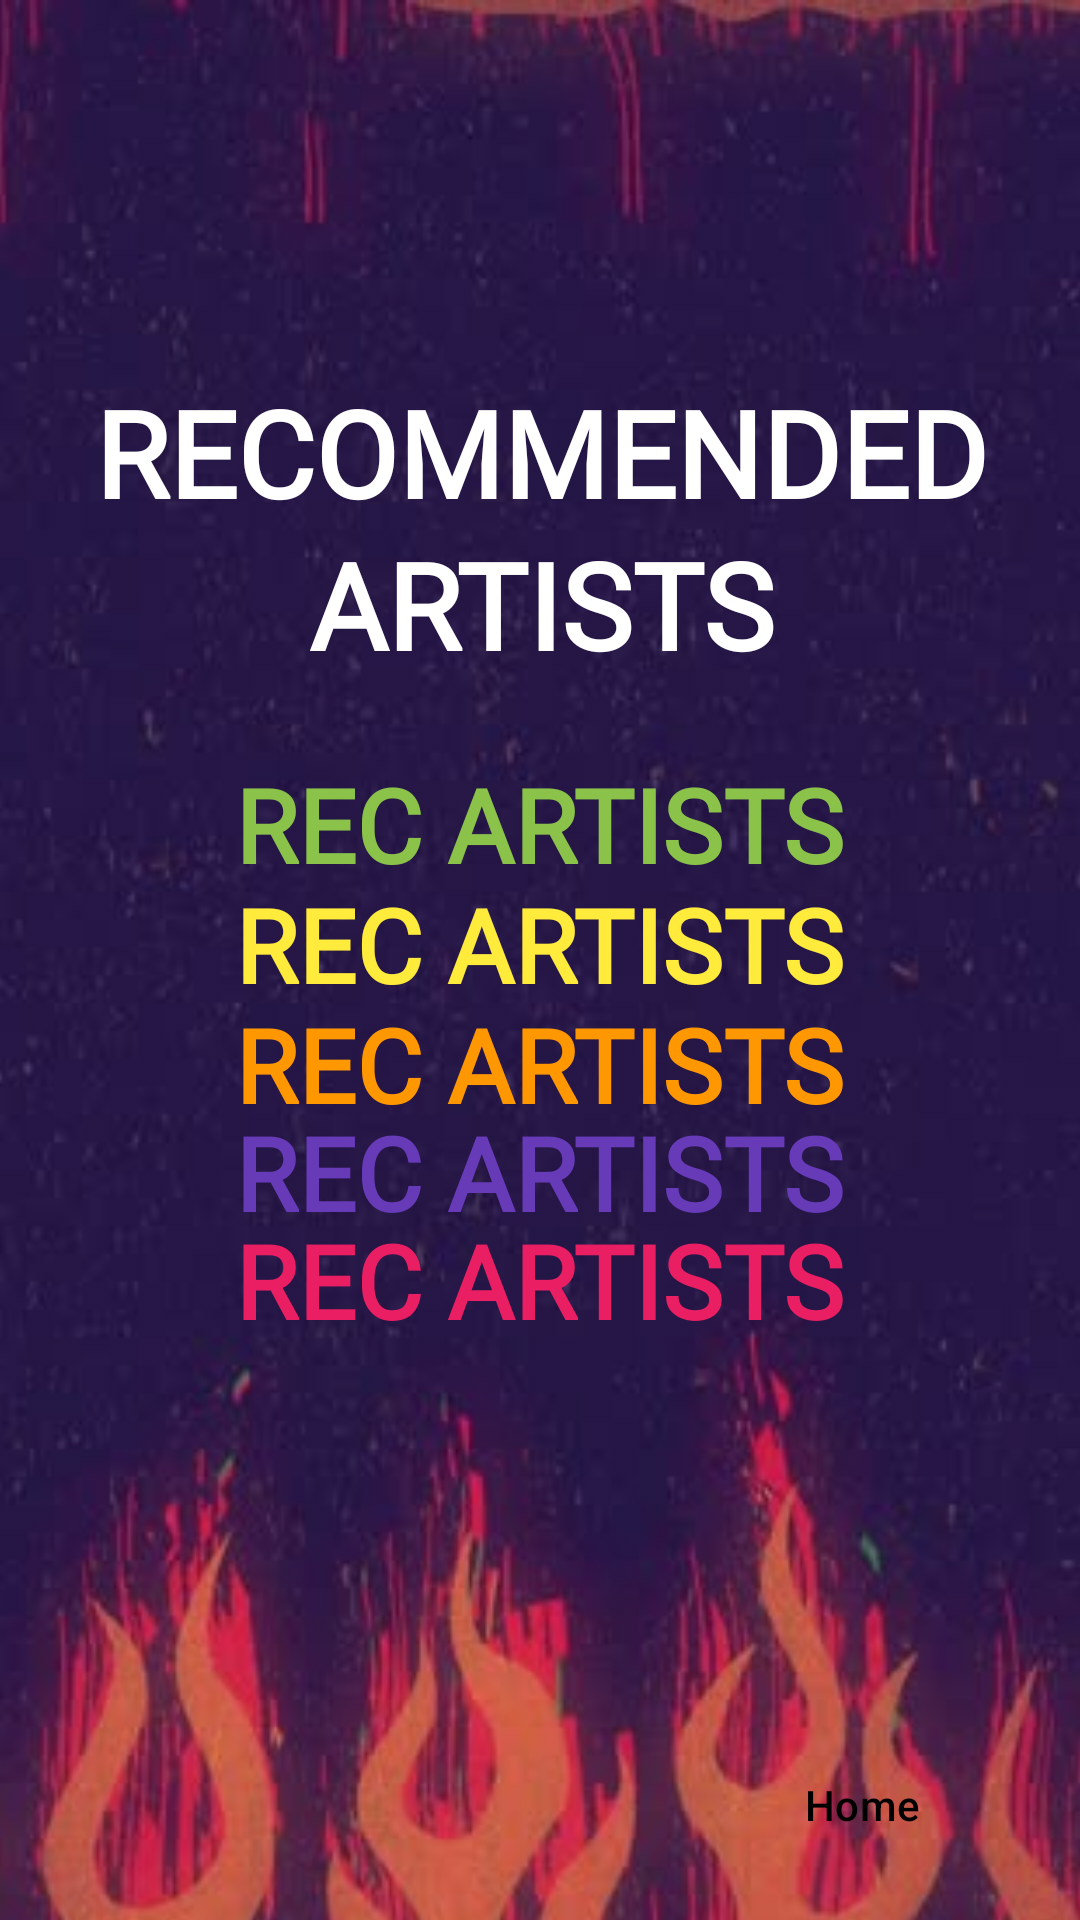

Layout XML and referenced resources for this Android screen:
<!-- AndroidManifest.xml: application theme Theme.Spotify_Wrapped -->
<!-- res/layout/recartists_wrapped.xml -->
<?xml version="1.0" encoding="utf-8"?>
<androidx.constraintlayout.widget.ConstraintLayout xmlns:android="http://schemas.android.com/apk/res/android"
    xmlns:app="http://schemas.android.com/apk/res-auto"
    xmlns:tools="http://schemas.android.com/tools"
    android:layout_width="match_parent"
    android:layout_height="match_parent"
    android:alpha="1"
    android:background="@color/black"
    tools:context=".DisplayFragment">


    <ImageView
        android:id="@+id/imageView"
        android:layout_width="413dp"
        android:layout_height="743dp"
        android:alpha="0.9"
        android:scaleType="centerCrop"

        android:src="@drawable/recartistsbg"
        app:layout_constraintEnd_toEndOf="parent"
        app:layout_constraintStart_toStartOf="parent"
        app:layout_constraintTop_toTopOf="parent" />

    <TextView
        android:id="@+id/recArtists"
        android:layout_width="392dp"
        android:layout_height="181dp"
        android:layout_marginStart="8dp"
        android:layout_marginTop="124dp"
        android:layout_marginEnd="8dp"
        android:alpha="1"
        android:fontFamily="@font/oxanium_bold"
        android:lineSpacingExtra="4dp"
        android:text="RECOMMENDED ARTISTS"
        android:textAlignment="center"
        android:textAllCaps="false"
        android:textColor="@color/white"
        android:textSize="40sp"
        android:textStyle="bold"
        app:layout_constraintEnd_toEndOf="parent"
        app:layout_constraintStart_toStartOf="parent"
        app:layout_constraintTop_toTopOf="@+id/imageView" />

    <TextView
        android:id="@+id/recArtist1"
        android:layout_width="308dp"
        android:layout_height="140dp"
        android:layout_marginStart="8dp"
        android:layout_marginTop="252dp"
        android:layout_marginEnd="8dp"
        android:alpha="1"
        android:fontFamily="@font/oxanium_bold"
        android:lineSpacingExtra="4dp"
        android:text="REC ARTISTS"
        android:textAlignment="center"
        android:textAllCaps="false"
        android:textColor="#8BC34A"
        android:textSize="34sp"
        android:textStyle="bold"
        app:layout_constraintEnd_toEndOf="parent"
        app:layout_constraintHorizontal_bias="0.494"
        app:layout_constraintStart_toStartOf="parent"
        app:layout_constraintTop_toTopOf="@+id/imageView" />

    <TextView
        android:id="@+id/recArtist2"
        android:layout_width="308dp"
        android:layout_height="140dp"
        android:layout_marginStart="8dp"
        android:layout_marginTop="404dp"
        android:layout_marginEnd="8dp"
        android:alpha="1"
        android:fontFamily="@font/oxanium_bold"
        android:lineSpacingExtra="4dp"
        android:text="REC ARTISTS"
        android:textAlignment="center"
        android:textAllCaps="false"
        android:textColor="#E91E63"
        android:textSize="34sp"
        android:textStyle="bold"
        app:layout_constraintEnd_toEndOf="parent"
        app:layout_constraintHorizontal_bias="0.494"
        app:layout_constraintStart_toStartOf="parent"
        app:layout_constraintTop_toTopOf="@+id/imageView" />

    <TextView
        android:id="@+id/recArtist3"
        android:layout_width="308dp"
        android:layout_height="140dp"
        android:layout_marginStart="8dp"
        android:layout_marginTop="292dp"
        android:layout_marginEnd="8dp"
        android:alpha="1"
        android:fontFamily="@font/oxanium_bold"
        android:lineSpacingExtra="4dp"
        android:text="REC ARTISTS"
        android:textAlignment="center"
        android:textAllCaps="false"
        android:textColor="#FFEB3B"
        android:textSize="34sp"
        android:textStyle="bold"
        app:layout_constraintEnd_toEndOf="parent"
        app:layout_constraintHorizontal_bias="0.494"
        app:layout_constraintStart_toStartOf="parent"
        app:layout_constraintTop_toTopOf="@+id/imageView" />

    <TextView
        android:id="@+id/recArtist4"
        android:layout_width="308dp"
        android:layout_height="140dp"
        android:layout_marginStart="8dp"
        android:layout_marginTop="332dp"
        android:layout_marginEnd="8dp"
        android:alpha="1"
        android:fontFamily="@font/oxanium_bold"
        android:lineSpacingExtra="4dp"
        android:text="REC ARTISTS"
        android:textAlignment="center"
        android:textAllCaps="false"
        android:textColor="#FF9800"
        android:textSize="34sp"
        android:textStyle="bold"
        app:layout_constraintEnd_toEndOf="parent"
        app:layout_constraintHorizontal_bias="0.494"
        app:layout_constraintStart_toStartOf="parent"
        app:layout_constraintTop_toTopOf="@+id/imageView" />

    <TextView
        android:id="@+id/recArtist5"
        android:layout_width="308dp"
        android:layout_height="140dp"
        android:layout_marginStart="8dp"
        android:layout_marginTop="368dp"
        android:layout_marginEnd="8dp"
        android:alpha="1"
        android:fontFamily="@font/oxanium_bold"
        android:lineSpacingExtra="4dp"
        android:text="REC ARTISTS"
        android:textAlignment="center"
        android:textAllCaps="false"
        android:textColor="#673AB7"
        android:textSize="34sp"
        android:textStyle="bold"
        app:layout_constraintEnd_toEndOf="parent"
        app:layout_constraintHorizontal_bias="0.494"
        app:layout_constraintStart_toStartOf="parent"
        app:layout_constraintTop_toTopOf="@+id/imageView" />

    <Button
        android:id="@+id/button2"
        android:layout_width="wrap_content"
        android:layout_height="wrap_content"
        android:backgroundTint="@color/white"
        android:text="Home"
        android:textColor="@color/black"
        app:layout_constraintBottom_toBottomOf="parent"
        app:layout_constraintEnd_toEndOf="parent"
        app:layout_constraintHorizontal_bias="0.894"
        app:layout_constraintStart_toStartOf="parent"
        app:layout_constraintTop_toTopOf="parent"
        app:layout_constraintVertical_bias="0.976" />


</androidx.constraintlayout.widget.ConstraintLayout>
<!-- resources referenced by this layout -->
<resources>
  <color name="black">#FF000000</color>
  <color name="white">#FFFFFFFF</color>
  <!-- drawable recartistsbg: jpg bitmap (drawable, 21830 bytes) -->
  <style name="Theme.Spotify_Wrapped" parent="Theme.Material3.DayNight.NoActionBar">
          <item name="colorPrimary">@color/colorPrimary</item>
          <item name="colorPrimaryContainer">@color/colorPrimaryContainer</item>
          <item name="colorSecondary">@color/colorSecondary</item>
          <item name="colorSecondaryContainer">@color/colorSecondaryContainer</item>
          <item name="android:colorBackground">@color/colorBackground</item>
          <item name="colorSurface">@color/colorSurface</item>
          <item name="colorOnPrimary">@color/white</item>
          <item name="colorOnSecondary">@color/white</item>
          <item name="colorError">@color/white</item>
          <item name="colorOnError">@color/white</item>
          <item name="android:statusBarColor">@color/colorPrimaryDark</item>
          <item name="android:navigationBarColor">@color/colorPrimary</item>
          <item name="android:windowLightStatusBar">true</item>
          <item name="buttonStyle">@style/ButtonStyle.SpotifyWrapped</item>
          <item name="textAppearanceHeadline1">@style/TextAppearance.SpotifyWrapped.Headline</item>
      </style>
  <color name="colorPrimary">#1DB954</color>
  <color name="colorPrimaryContainer">#1C8738</color>
  <color name="colorSecondary">#FFFFFF</color>
  <color name="colorSecondaryContainer">#B3FFC107</color>
  <color name="colorBackground">#121212</color>
  <color name="colorSurface">#1E1E1E</color>
  <color name="colorPrimaryDark">#1C8738</color>
  <style name="ButtonStyle.SpotifyWrapped" parent="Widget.Material3.Button">
          <item name="backgroundTint">@color/colorAccent</item>
          <item name="android:textColor">@color/white</item>
      </style>
  <style name="TextAppearance.SpotifyWrapped.Headline" parent="TextAppearance.Material3.HeadlineMedium">
          <item name="android:textColor">@color/white</item>
          <item name="android:fontFamily">@font/font</item>
      </style>
  <color name="colorAccent">#03DAC5</color>
</resources>
